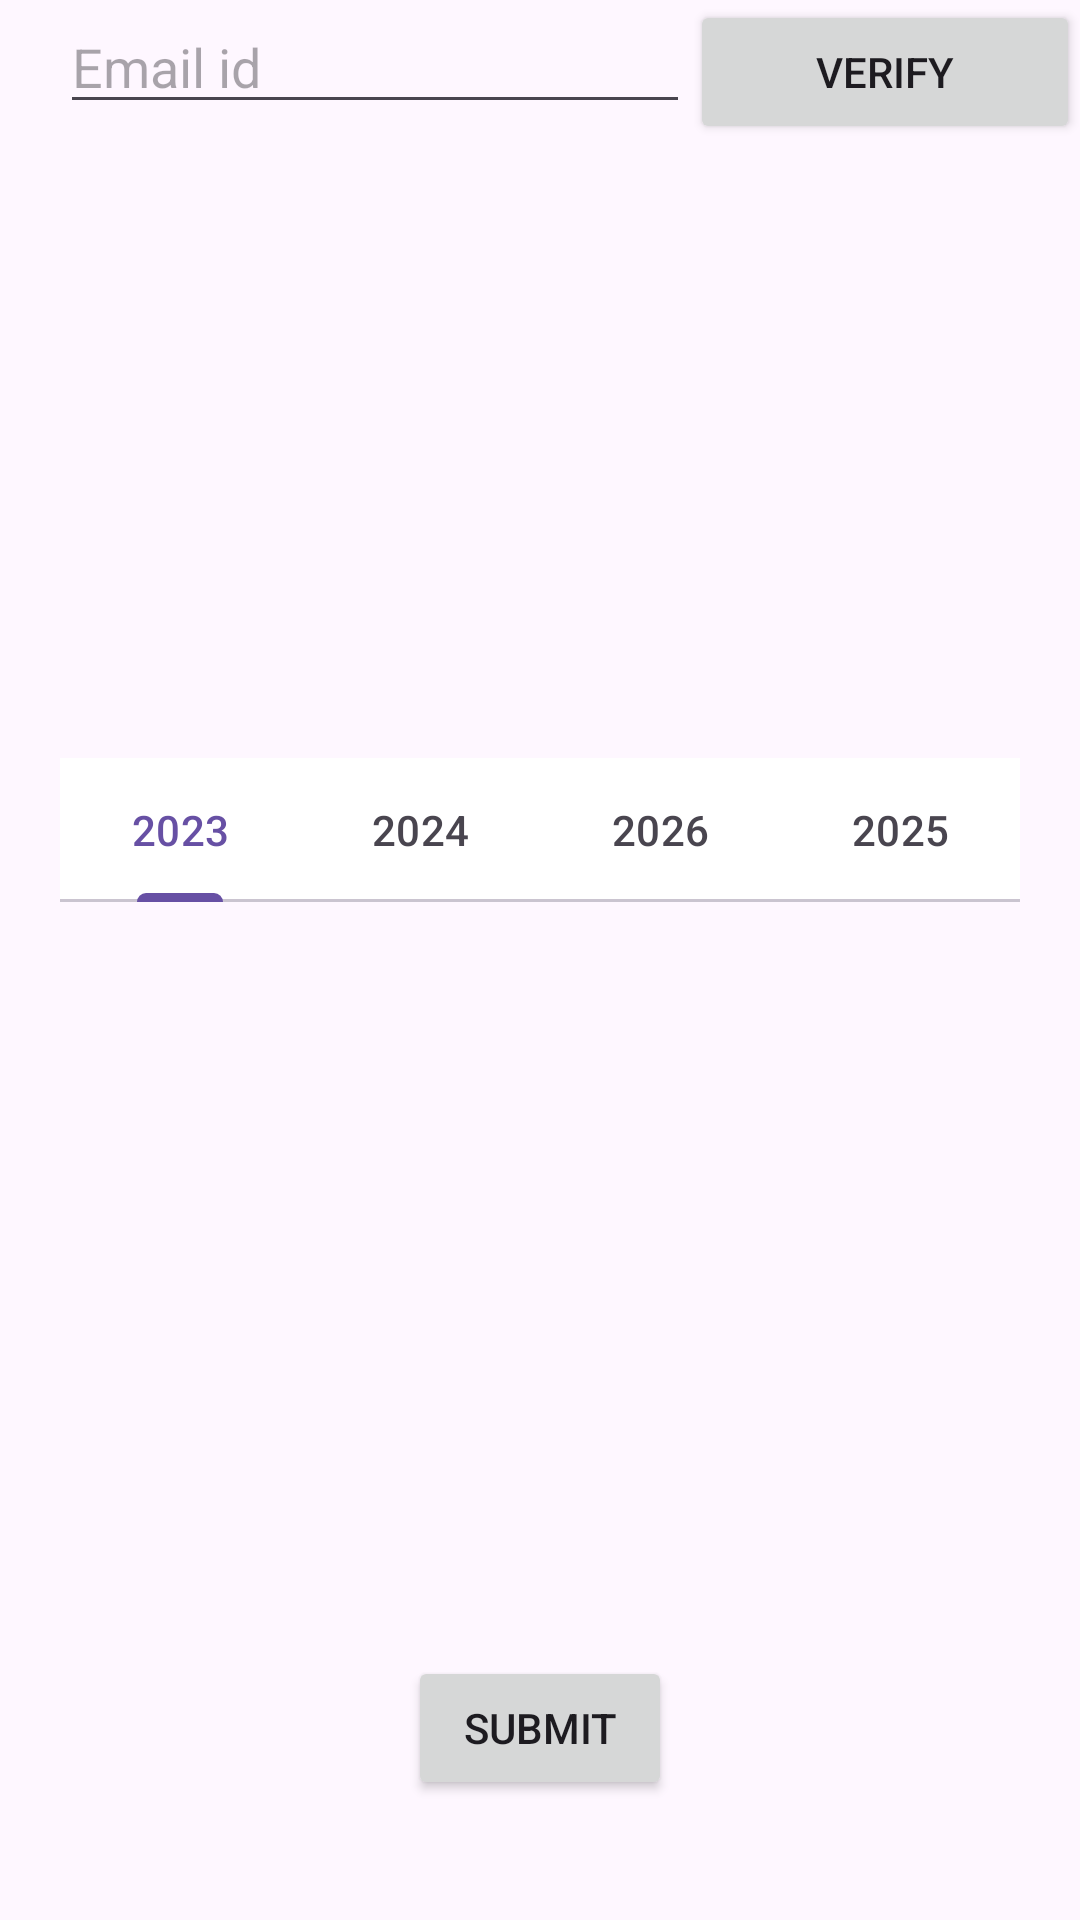

Write the Android layout XML for this screen, with the resource values it uses.
<!-- AndroidManifest.xml: application theme Theme.NITAClubSpot -->
<!-- res/layout/activity_user_signup.xml -->
<?xml version="1.0" encoding="utf-8"?>
<androidx.constraintlayout.widget.ConstraintLayout xmlns:android="http://schemas.android.com/apk/res/android"
    xmlns:app="http://schemas.android.com/apk/res-auto"
    xmlns:tools="http://schemas.android.com/tools"
    android:layout_width="match_parent"
    android:layout_height="match_parent"
    tools:context=".user_signup">

    <EditText
        android:id="@+id/firstname"
        android:layout_width="0dp"
        android:layout_height="wrap_content"
        android:layout_marginHorizontal="20dp"
        android:ems="10"
        android:inputType="text"
        android:hint="First Name"
        android:layout_marginVertical="30dp"
        app:layout_constraintBottom_toTopOf="@+id/phone"
        app:layout_constraintEnd_toStartOf="@+id/guideline2"
        app:layout_constraintHorizontal_bias="0.519"
        app:layout_constraintStart_toStartOf="parent" />

    <androidx.constraintlayout.widget.Guideline
        android:id="@+id/guideline2"
        android:layout_width="wrap_content"
        android:layout_height="wrap_content"
        android:orientation="vertical"
        app:layout_constraintGuide_percent="0.5" />

    <EditText
        android:id="@+id/lastname"
        android:layout_width="0dp"
        android:layout_height="wrap_content"
        android:ems="10"
        android:layout_marginHorizontal="20dp"
        android:hint="Last Name"
        android:layout_marginVertical="30dp"
        app:layout_constraintBottom_toTopOf="@+id/phone"
        app:layout_constraintEnd_toEndOf="parent"
        app:layout_constraintHorizontal_bias="0.448"
        app:layout_constraintStart_toStartOf="@+id/guideline2" />

    <EditText
        android:id="@+id/phone"
        android:layout_width="wrap_content"
        android:layout_height="wrap_content"
        android:hint="Phone No. (optional)"
        android:ems="10"
        android:layout_marginVertical="30dp"
        android:inputType="phone"
        app:layout_constraintBottom_toTopOf="@+id/emailid"
        app:layout_constraintStart_toStartOf="@+id/guideline3" />

    <androidx.constraintlayout.widget.Guideline
        android:id="@+id/guideline3"
        android:layout_width="wrap_content"
        android:layout_height="wrap_content"
        android:orientation="vertical"
        app:layout_constraintGuide_begin="20dp" />

    <EditText
        android:id="@+id/emailid"
        android:layout_width="wrap_content"
        android:layout_height="wrap_content"
        android:layout_marginVertical="30dp"
        android:ems="10"
        android:hint="Email id"
        android:inputType="textEmailAddress"
        android:textColor="#7C7C7C"
        app:layout_constraintStart_toStartOf="@+id/guideline3"
        tools:layout_editor_absoluteY="432dp" />

    <Button
        android:id="@+id/verify"
        android:layout_width="0dp"
        android:layout_height="wrap_content"
        android:layout_marginVertical="30dp"
        android:text="Verify"
        app:cornerRadius="2dp"
        app:layout_constraintEnd_toEndOf="parent"
        app:layout_constraintStart_toEndOf="@+id/emailid"
        tools:layout_editor_absoluteY="429dp" />




    <androidx.constraintlayout.widget.Guideline
        android:id="@+id/guideline4"
        android:layout_width="wrap_content"
        android:layout_height="wrap_content"
        android:orientation="horizontal"
        app:layout_constraintGuide_percent="0.8" />

    <com.google.android.material.tabs.TabLayout
        android:layout_width="match_parent"
        android:layout_height="wrap_content"
        app:layout_constraintBottom_toTopOf="@+id/guideline4"
        app:layout_constraintEnd_toEndOf="parent"
        app:layout_constraintStart_toStartOf="parent"
        android:layout_marginHorizontal="20dp"
        app:layout_constraintTop_toBottomOf="@+id/emailid">

        <com.google.android.material.tabs.TabItem
            android:id="@+id/fourthyear"
            android:layout_width="wrap_content"
            android:layout_height="wrap_content"
            android:text="2023" />

        <com.google.android.material.tabs.TabItem
            android:id="@+id/thirdyear"
            android:layout_width="wrap_content"
            android:layout_height="wrap_content"
            android:text="2024" />

        <com.google.android.material.tabs.TabItem
            android:id="@+id/secondyear"
            android:layout_width="wrap_content"
            android:layout_height="wrap_content"
            android:text="2026" />
        <com.google.android.material.tabs.TabItem
            android:id="@+id/firstyear"
            android:layout_width="wrap_content"
            android:layout_height="wrap_content"
            android:text="2025" />
    </com.google.android.material.tabs.TabLayout>

    <Button
        android:id="@+id/submit"
        android:layout_width="wrap_content"
        android:layout_height="wrap_content"
        android:text="Submit"
        app:layout_constraintBottom_toBottomOf="parent"
        app:layout_constraintEnd_toEndOf="parent"
        app:layout_constraintStart_toStartOf="parent"
        app:layout_constraintTop_toTopOf="@+id/guideline4" />

    <TextView
        android:id="@+id/name"
        android:layout_width="wrap_content"
        android:layout_height="wrap_content"
        android:text="Hello"
        app:layout_constraintBottom_toTopOf="@+id/lastname"
        app:layout_constraintEnd_toEndOf="parent"
        app:layout_constraintStart_toStartOf="parent"
        app:layout_constraintTop_toTopOf="parent" />

</androidx.constraintlayout.widget.ConstraintLayout>
<!-- resources referenced by this layout -->
<resources>
  <style name="Theme.NITAClubSpot" parent="Base.Theme.NITAClubSpot" />
  <style name="Base.Theme.NITAClubSpot" parent="Theme.Material3.DayNight.NoActionBar">
          
          
           <item name="colorPrimaryVariant">@color/sky_blue</item>
          <item name="colorOnPrimary">#ffffff</item>
           <item name="colorSecondary">@color/violet</item>
          <item name="colorSecondaryVariant">@color/violet</item>
          <item name="colorOnSecondary">#ffffff</item>
          <item name="colorSurface">#ffffff</item>
          <item name="colorOnSurface">#000000</item>
          <item name="colorError">#B00020</item>
          <item name="colorOnError">#ffffff</item>
          <item name="android:statusBarColor">@color/sky_blue</item>
          <item name="android:navigationBarColor">@color/sky_blue</item>
          <item name="android:windowLightNavigationBar" tools:targetApi="o_mr1">true</item>
  
      </style>
  <color name="sky_blue">#7595B5</color>
  <color name="violet">#142659</color>
</resources>
